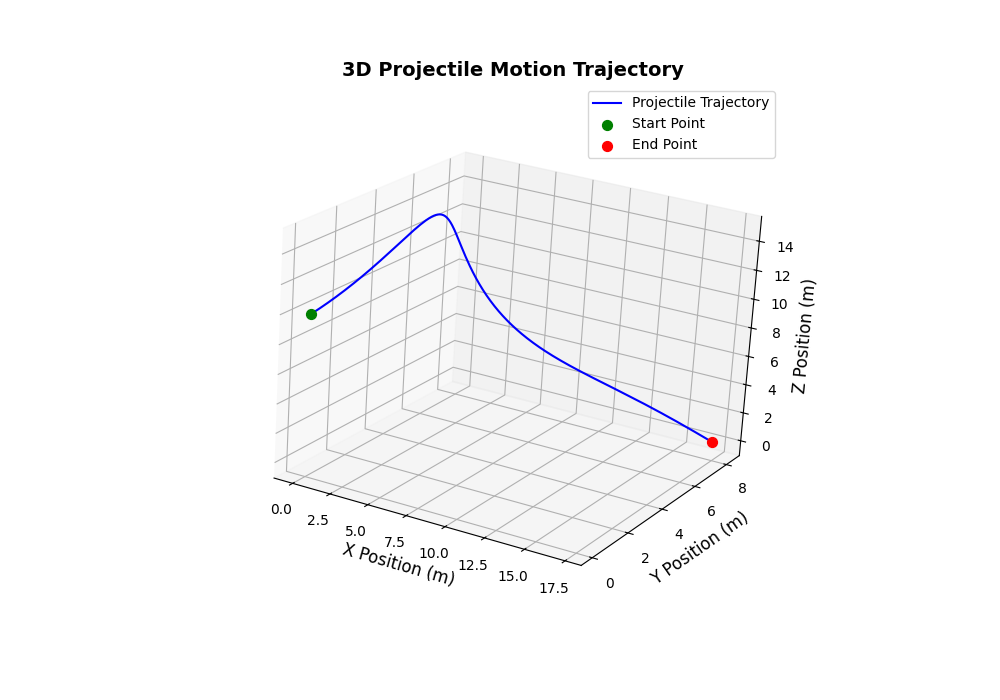

The data file committed next to this chart (first rows):
#Projectile Motion Simulation Data
#Validation Type: With Magnus Effect
#Initial Position (m): (0, 0, 10)
#Initial Velocity (m/s): (15, 5, 15)
#Initial Spin (rad/s): (-20, -40, 20)
#Diameter (m): 0.04
#Mass (kg): 0.0027
#Drag Coefficient: 0.5
#Air Density (kg/m^3): 1.27
#Final Time (s): 4.517
#Final Position (m): (17.2285, 8.247, 0.000772679)
Time, X, Y, Z
0, 0, 0, 10
0.001, 0.01496, 0.005004, 10.02
0.002, 0.02985, 0.01002, 10.03
0.003, 0.04466, 0.01504, 10.04
0.004, 0.05939, 0.02006, 10.06
0.005, 0.07406, 0.0251, 10.07
0.006, 0.08864, 0.03014, 10.09
0.007, 0.1032, 0.03519, 10.1
0.008, 0.1176, 0.04025, 10.12
0.009, 0.132, 0.04531, 10.13
0.01, 0.1463, 0.05038, 10.15
0.011, 0.1605, 0.05546, 10.16
0.012, 0.1746, 0.06055, 10.18
0.013, 0.1887, 0.06565, 10.19
0.014, 0.2027, 0.07075, 10.21
0.015, 0.2167, 0.07586, 10.22
0.016, 0.2305, 0.08097, 10.24
0.017, 0.2443, 0.08609, 10.25
0.018, 0.2581, 0.09122, 10.26
0.019, 0.2717, 0.09636, 10.28
0.02, 0.2853, 0.1015, 10.29
0.021, 0.2989, 0.1067, 10.31
0.022, 0.3123, 0.1118, 10.32
0.023, 0.3257, 0.117, 10.34
0.024, 0.339, 0.1221, 10.35
0.025, 0.3523, 0.1273, 10.36
0.026, 0.3655, 0.1325, 10.38
0.027, 0.3786, 0.1377, 10.39
0.028, 0.3917, 0.1429, 10.41
0.029, 0.4047, 0.1481, 10.42
0.03, 0.4176, 0.1533, 10.43
0.031, 0.4305, 0.1585, 10.45
0.032, 0.4433, 0.1637, 10.46
0.033, 0.4561, 0.169, 10.48
0.034, 0.4687, 0.1742, 10.49
0.035, 0.4814, 0.1794, 10.5
0.036, 0.4939, 0.1847, 10.52
0.037, 0.5064, 0.1899, 10.53
0.038, 0.5189, 0.1952, 10.54
0.039, 0.5312, 0.2005, 10.56
0.04, 0.5435, 0.2057, 10.57
0.041, 0.5558, 0.211, 10.58
0.042, 0.568, 0.2163, 10.6
0.043, 0.5801, 0.2216, 10.61
0.044, 0.5922, 0.2269, 10.63
0.045, 0.6042, 0.2322, 10.64
0.046, 0.6161, 0.2375, 10.65
0.047, 0.628, 0.2428, 10.67
0.048, 0.6399, 0.2481, 10.68
... 4,469 more rows
